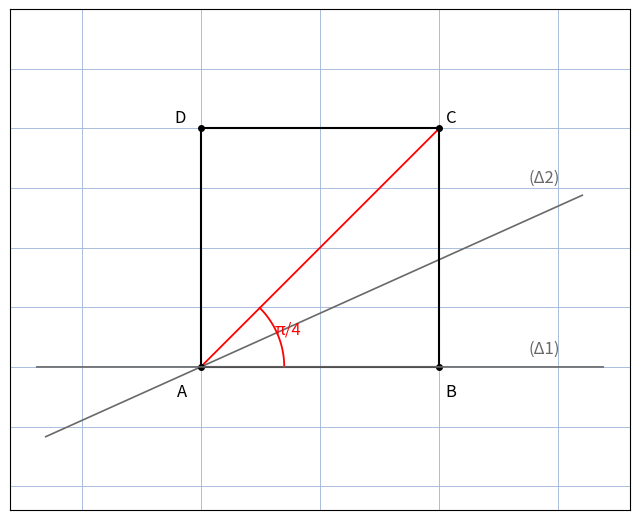

The script that saved this image:
"""Reproduit la figure p.50 du 4e Bloc-Notes : probleme 1 (carre).

Carre ABCD, diagonale AC, droites secantes (D1) horizontale par B et (D2)
oblique par A, angle pi/4 en A entre AB et AC. AC/AB = sqrt(2),
C = S(B) avec S = similitude(A, sqrt(2), pi/4).
Sortie : raw/bloc-notes/quatrieme-bloc-notes/assets/probleme1-carre.png
Usage : uv run scripts/reproduce_probleme1_carre.py (depuis Explore/lab/)
"""

import numpy as np
import matplotlib.pyplot as plt
from pathlib import Path

OUT = (
    Path.home()
    / "KpihX-Labs/Explore/sciencurious/raw/bloc-notes/quatrieme-bloc-notes/assets/probleme1-carre.png"
)
OUT.parent.mkdir(parents=True, exist_ok=True)

A = np.array([0.0, 0.0])
B = np.array([2.0, 0.0])
C = np.array([2.0, 2.0])
D = np.array([0.0, 2.0])

fig, ax = plt.subplots(figsize=(6.5, 6))
ax.set_aspect("equal")
ax.set_xlim(-1.6, 3.6)
ax.set_ylim(-1.2, 3.0)
ax.grid(True, color="#9db3d8", linewidth=0.6)
ax.tick_params(labelbottom=False, labelleft=False, length=0)
ax.set_axisbelow(True)

ax.annotate("", xy=(3.4, 0), xytext=(-1.4, 0),
            arrowprops=dict(arrowstyle="-", color="dimgray", linewidth=1.2))
ax.text(2.75, 0.12, "(Δ1)", fontsize=12, color="dimgray")
u = np.array([1.0, 0.45])
ax.plot([A[0] - 1.3 * u[0], A[0] + 3.2 * u[0]],
        [A[1] - 1.3 * u[1], A[1] + 3.2 * u[1]],
        color="dimgray", linewidth=1.2)
ax.text(2.75, 1.55, "(Δ2)", fontsize=12, color="dimgray")

sqx = [A[0], B[0], C[0], D[0], A[0]]
sqy = [A[1], B[1], C[1], D[1], A[1]]
ax.plot(sqx, sqy, color="black", linewidth=1.5)
ax.plot([A[0], C[0]], [A[1], C[1]], color="red", linewidth=1.3)

arc = np.linspace(0, np.pi / 4, 50)
ax.plot(A[0] + 0.7 * np.cos(arc), A[1] + 0.7 * np.sin(arc),
        color="red", linewidth=1.3)
ax.text(0.62, 0.28, "π/4", color="red", fontsize=12)

for P, lab, dx, dy in [(A, "A", -0.2, -0.25), (B, "B", 0.05, -0.25),
                       (C, "C", 0.06, 0.05), (D, "D", -0.22, 0.05)]:
    ax.plot(P[0], P[1], "o", color="black", markersize=4)
    ax.text(P[0] + dx, P[1] + dy, lab, fontsize=12)

fig.tight_layout()
fig.savefig(OUT, dpi=150)
print(f"OK -> {OUT} ({OUT.stat().st_size} o)")
